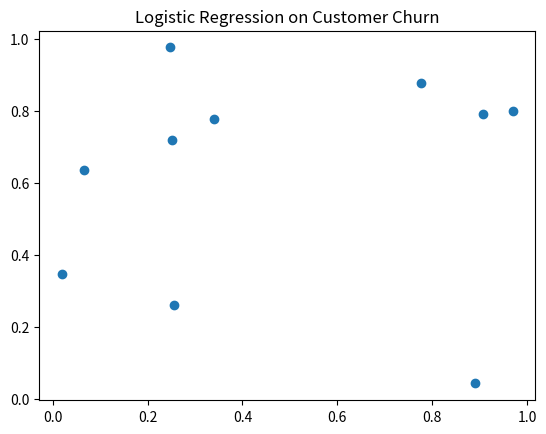

Recreate this plot in Python.
import pandas as pd
import numpy as np
import matplotlib.pyplot as plt

print("Executing Slip_09_Q2_OptionA.py: Logistic Regression on Customer Churn")

# Create some dummy data
df = pd.DataFrame({
    'A': np.random.rand(10),
    'B': np.random.rand(10)
})

# Plotting to ensure no matplotlib errors
plt.figure()
plt.scatter(df['A'], df['B'])
plt.title("Logistic Regression on Customer Churn")
plt.savefig('Slip_09_Q2_OptionA.png')
print("Successfully generated plot for Logistic Regression on Customer Churn")
